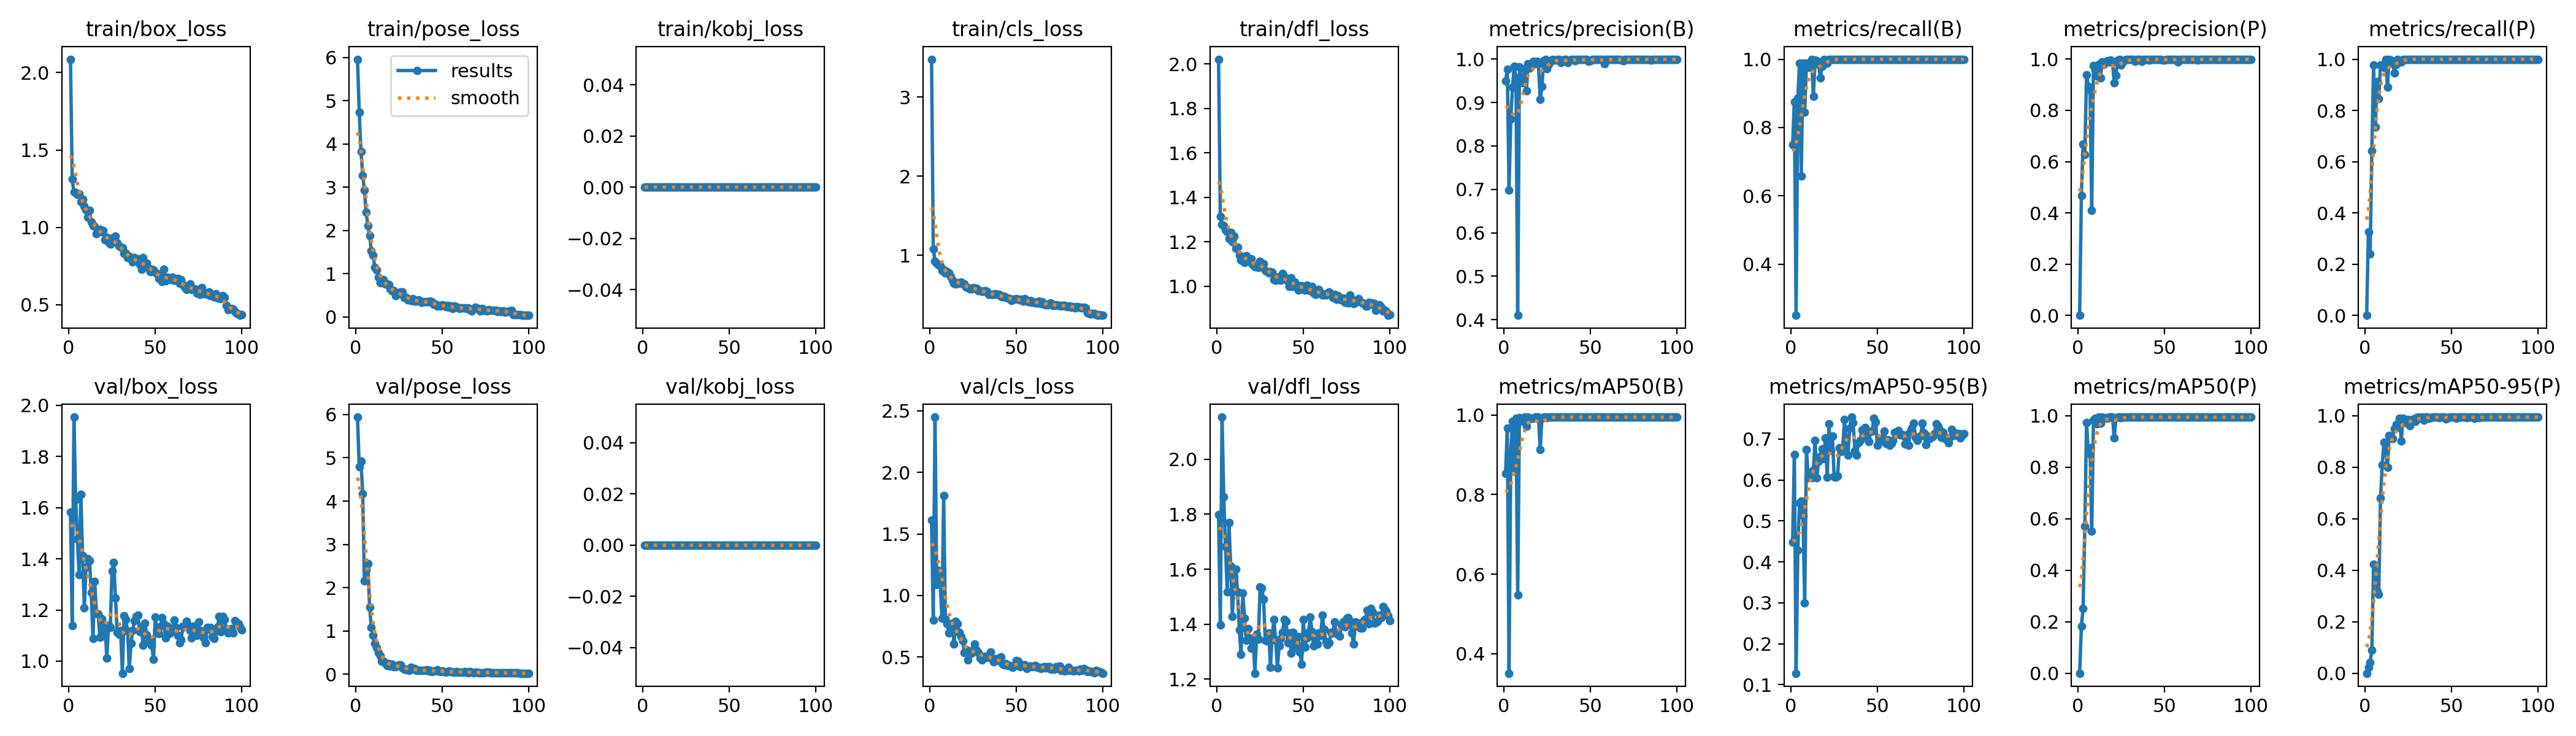

The data file committed next to this chart (first rows):
epoch, time, train/box_loss, train/pose_loss, train/kobj_loss, train/cls_loss, train/dfl_loss, metrics/precision(B), metrics/recall(B), metrics/mAP50(B), metrics/mAP50-95(B), metrics/precision(P), metrics/recall(P), metrics/mAP50(P), metrics/mAP50-95(P), val/box_loss, val/pose_loss, val/kobj_loss, val/cls_loss, val/dfl_loss, lr/pg0, lr/pg1, lr/pg2
1, 19.22, 2.086, 5.962, 0, 3.477, 2.021, 0.9502, 0.75, 0.8537, 0.4484, 0, 0, 0, 0, 1.583, 5.941, 0, 1.612, 1.799, 0.0004, 0.0004, 0.0004
2, 30.84, 1.311, 4.73, 0, 1.084, 1.312, 0.9758, 0.8757, 0.9678, 0.6622, 0.4674, 0.3261, 0.1833, 0.02232, 1.139, 4.79, 0, 0.7994, 1.397, 0.0008119, 0.0008119, 0.0008119
3, 39.54, 1.228, 3.824, 0, 0.9288, 1.277, 0.6981, 0.25, 0.3507, 0.1278, 0.6677, 0.2391, 0.2521, 0.0432, 1.954, 4.924, 0, 2.449, 2.153, 0.001215, 0.001215, 0.001215
4, 51.47, 1.224, 3.276, 0, 0.9035, 1.272, 0.8624, 0.8858, 0.9059, 0.4292, 0.6278, 0.6417, 0.5714, 0.09067, 1.63, 4.164, 0, 1.091, 1.864, 0.001611, 0.001611, 0.001611
5, 59.89, 1.211, 2.929, 0, 0.8829, 1.253, 0.9353, 0.9891, 0.985, 0.5447, 0.9395, 0.9783, 0.9747, 0.4234, 1.476, 2.152, 0, 1.206, 1.683, 0.001921, 0.001921, 0.001921
6, 71.17, 1.216, 2.415, 0, 0.8748, 1.245, 0.9838, 0.6583, 0.8677, 0.5483, 0.8943, 0.7357, 0.8539, 0.3956, 1.338, 2.415, 0, 1.101, 1.518, 0.001901, 0.001901, 0.001901
7, 80.14, 1.166, 2.113, 0, 0.8099, 1.215, 0.9572, 0.9891, 0.9915, 0.5121, 0.88, 0.913, 0.8765, 0.3187, 1.653, 2.549, 0, 0.8151, 1.77, 0.001881, 0.001881, 0.001881
8, 91.37, 1.182, 1.883, 0, 0.8168, 1.243, 0.4099, 0.8455, 0.5471, 0.2994, 0.4099, 0.8455, 0.553, 0.306, 1.411, 1.554, 0, 1.811, 1.61, 0.001861, 0.001861, 0.001861
9, 101.8, 1.139, 1.524, 0, 0.7772, 1.201, 0.9818, 0.9891, 0.994, 0.675, 0.9752, 0.9783, 0.9843, 0.6807, 1.208, 1.079, 0, 0.8114, 1.428, 0.001842, 0.001842, 0.001842
10, 110.7, 1.115, 1.429, 0, 0.7976, 1.226, 0.9574, 0.9764, 0.9892, 0.6058, 0.9574, 0.9764, 0.9898, 0.8082, 1.366, 0.8958, 0, 0.7709, 1.573, 0.001822, 0.001822, 0.001822
11, 122.2, 1.066, 1.14, 0, 0.7797, 1.171, 0.9449, 0.9783, 0.9846, 0.6194, 0.9344, 0.9674, 0.968, 0.8982, 1.401, 0.7195, 0, 0.6961, 1.6, 0.001802, 0.001802, 0.001802
12, 130.3, 1.109, 1.091, 0, 0.7326, 1.177, 0.9782, 1, 0.995, 0.6058, 0.9782, 1, 0.995, 0.8732, 1.394, 0.6113, 0, 0.7547, 1.517, 0.001782, 0.001782, 0.001782
13, 142, 1.035, 0.9091, 0, 0.6848, 1.14, 0.9264, 0.8913, 0.9722, 0.6249, 0.9264, 0.8913, 0.9722, 0.8008, 1.267, 0.4941, 0, 0.7734, 1.378, 0.001762, 0.001762, 0.001762
14, 151.5, 1.009, 0.7831, 0, 0.6442, 1.117, 0.9892, 0.9982, 0.9949, 0.6965, 0.9892, 0.9982, 0.9949, 0.924, 1.089, 0.4314, 0, 0.6086, 1.29, 0.001743, 0.001743, 0.001743
15, 164.1, 1.006, 0.8091, 0, 0.6366, 1.13, 0.9786, 0.9962, 0.9912, 0.6057, 0.9786, 0.9962, 0.9912, 0.9106, 1.313, 0.2958, 0, 0.7906, 1.513, 0.001723, 0.001723, 0.001723
16, 173, 0.9586, 0.8592, 0, 0.6532, 1.108, 0.9891, 0.9843, 0.9918, 0.646, 0.9891, 0.9843, 0.9918, 0.9112, 1.188, 0.3013, 0, 0.7704, 1.422, 0.001703, 0.001703, 0.001703
17, 183.7, 0.9829, 0.76, 0, 0.6452, 1.138, 0.9946, 0.9456, 0.9913, 0.6577, 0.9946, 0.9456, 0.9913, 0.9509, 1.184, 0.2658, 0, 0.7013, 1.341, 0.001683, 0.001683, 0.001683
18, 193.4, 0.9855, 0.7635, 0, 0.666, 1.123, 0.989, 0.9787, 0.9944, 0.6753, 0.989, 0.9787, 0.9944, 0.9675, 1.094, 0.1993, 0, 0.6682, 1.383, 0.001663, 0.001663, 0.001663
19, 203.1, 0.9695, 0.7484, 0, 0.6387, 1.11, 0.9954, 1, 0.995, 0.6521, 0.9954, 1, 0.995, 0.9537, 1.165, 0.2478, 0, 0.6319, 1.345, 0.001644, 0.001644, 0.001644
20, 214.4, 0.9787, 0.643, 0, 0.6373, 1.122, 0.9892, 0.9915, 0.9949, 0.7021, 0.9892, 0.9915, 0.9949, 0.9902, 1.099, 0.1949, 0, 0.5368, 1.313, 0.001624, 0.001624, 0.001624
21, 222.7, 0.92, 0.5966, 0, 0.6012, 1.096, 0.9065, 0.9891, 0.9135, 0.6064, 0.9065, 0.9891, 0.9135, 0.9032, 1.14, 0.2257, 0, 0.5617, 1.35, 0.001604, 0.001604, 0.001604
22, 234.1, 0.9367, 0.6008, 0, 0.5908, 1.087, 0.9371, 1, 0.9927, 0.7366, 0.9371, 1, 0.9927, 0.9913, 1.011, 0.1778, 0, 0.4761, 1.222, 0.001584, 0.001584, 0.001584
23, 242.3, 0.9036, 0.4845, 0, 0.5782, 1.089, 0.9959, 1, 0.995, 0.6736, 0.9959, 1, 0.995, 0.9733, 1.142, 0.1715, 0, 0.5263, 1.364, 0.001564, 0.001564, 0.001564
24, 253.8, 0.8917, 0.5367, 0, 0.5788, 1.084, 0.999, 1, 0.995, 0.7075, 0.999, 1, 0.995, 0.9731, 1.131, 0.2043, 0, 0.5321, 1.345, 0.001545, 0.001545, 0.001545
25, 262.9, 0.9058, 0.5562, 0, 0.5945, 1.114, 0.9774, 1, 0.9933, 0.609, 0.9774, 1, 0.9933, 0.9849, 1.352, 0.2195, 0, 0.5622, 1.536, 0.001525, 0.001525, 0.001525
26, 273.6, 0.9363, 0.5749, 0, 0.5857, 1.106, 0.9883, 1, 0.9948, 0.6071, 0.9883, 1, 0.9948, 0.9607, 1.385, 0.2147, 0, 0.6049, 1.53, 0.001505, 0.001505, 0.001505
27, 283.2, 0.9452, 0.5817, 0, 0.5891, 1.101, 0.9951, 1, 0.995, 0.6097, 0.9951, 1, 0.995, 0.9822, 1.247, 0.1402, 0, 0.5564, 1.492, 0.001485, 0.001485, 0.001485
28, 293, 0.9017, 0.4426, 0, 0.5576, 1.07, 0.9985, 1, 0.995, 0.6788, 0.9985, 1, 0.995, 0.9889, 1.113, 0.1131, 0, 0.538, 1.342, 0.001465, 0.001465, 0.001465
29, 303.8, 0.8807, 0.4492, 0, 0.5539, 1.066, 0.998, 1, 0.995, 0.6691, 0.998, 1, 0.995, 0.979, 1.106, 0.1091, 0, 0.4896, 1.34, 0.001446, 0.001446, 0.001446
30, 312.5, 0.8718, 0.3867, 0, 0.5466, 1.062, 0.9982, 1, 0.995, 0.6808, 0.9982, 1, 0.995, 0.9937, 1.119, 0.1245, 0, 0.4774, 1.368, 0.001426, 0.001426, 0.001426
31, 324, 0.8667, 0.3998, 0, 0.5452, 1.067, 0.9986, 1, 0.995, 0.7472, 0.9986, 1, 0.995, 0.995, 0.9526, 0.0956, 0, 0.5018, 1.244, 0.001406, 0.001406, 0.001406
32, 332.3, 0.8307, 0.3764, 0, 0.5515, 1.062, 0.9984, 1, 0.995, 0.6982, 0.9984, 1, 0.995, 0.9894, 1.176, 0.157, 0, 0.5063, 1.361, 0.001386, 0.001386, 0.001386
33, 347.3, 0.8309, 0.4141, 0, 0.5433, 1.029, 0.9913, 1, 0.995, 0.6612, 0.9913, 1, 0.995, 0.995, 1.164, 0.1156, 0, 0.4961, 1.417, 0.001366, 0.001366, 0.001366
34, 355.6, 0.8034, 0.3632, 0, 0.5111, 1.028, 0.9981, 1, 0.995, 0.7264, 0.9981, 1, 0.995, 0.9838, 1.117, 0.1336, 0, 0.5096, 1.341, 0.001347, 0.001347, 0.001347
35, 366.9, 0.8124, 0.3554, 0, 0.5115, 1.042, 0.9988, 1, 0.995, 0.7537, 0.9988, 1, 0.995, 0.995, 0.9699, 0.08558, 0, 0.5396, 1.241, 0.001327, 0.001327, 0.001327
36, 375.2, 0.7968, 0.3871, 0, 0.5044, 1.039, 0.9989, 1, 0.995, 0.7404, 0.9989, 1, 0.995, 0.9942, 1.07, 0.09011, 0, 0.482, 1.322, 0.001307, 0.001307, 0.001307
37, 386.5, 0.7771, 0.3754, 0, 0.5069, 1.028, 0.9914, 1, 0.995, 0.6716, 0.9914, 1, 0.995, 0.99, 1.12, 0.09457, 0, 0.4597, 1.349, 0.001287, 0.001287, 0.001287
38, 395.7, 0.8059, 0.3403, 0, 0.5129, 1.056, 0.9978, 1, 0.995, 0.6603, 0.9978, 1, 0.995, 0.9917, 1.159, 0.09216, 0, 0.4849, 1.371, 0.001267, 0.001267, 0.001267
39, 406.3, 0.7963, 0.3449, 0, 0.5116, 1.045, 0.9996, 1, 0.995, 0.6912, 0.9996, 1, 0.995, 0.995, 1.176, 0.09011, 0, 0.4719, 1.418, 0.001248, 0.001248, 0.001248
40, 416.9, 0.7957, 0.3453, 0, 0.5044, 1.031, 0.9993, 1, 0.995, 0.6962, 0.9993, 1, 0.995, 0.995, 1.18, 0.08669, 0, 0.4941, 1.41, 0.001228, 0.001228, 0.001228
41, 425.6, 0.7625, 0.3451, 0, 0.482, 1.021, 0.9959, 1, 0.995, 0.723, 0.9959, 1, 0.995, 0.995, 1.115, 0.09933, 0, 0.4998, 1.333, 0.001208, 0.001208, 0.001208
42, 437.2, 0.7291, 0.3442, 0, 0.4752, 1.001, 0.9987, 1, 0.995, 0.7208, 0.9987, 1, 0.995, 0.995, 1.134, 0.08035, 0, 0.4479, 1.368, 0.001188, 0.001188, 0.001188
43, 445.3, 0.8037, 0.3573, 0, 0.4871, 1.039, 0.9991, 1, 0.995, 0.7288, 0.9991, 1, 0.995, 0.9924, 1.061, 0.08264, 0, 0.4364, 1.294, 0.001168, 0.001168, 0.001168
44, 456.9, 0.7652, 0.3453, 0, 0.4671, 1, 0.999, 1, 0.995, 0.7042, 0.999, 1, 0.995, 0.995, 1.149, 0.06511, 0, 0.447, 1.371, 0.001149, 0.001149, 0.001149
45, 465.1, 0.7683, 0.2956, 0, 0.4644, 1.02, 0.9986, 1, 0.995, 0.6945, 0.9986, 1, 0.995, 0.995, 1.104, 0.0762, 0, 0.433, 1.333, 0.001129, 0.001129, 0.001129
46, 476.3, 0.7379, 0.2961, 0, 0.4519, 1.005, 0.999, 1, 0.995, 0.7192, 0.999, 1, 0.995, 0.995, 1.074, 0.07374, 0, 0.431, 1.314, 0.001109, 0.001109, 0.001109
47, 485.2, 0.7121, 0.2466, 0, 0.4327, 0.9839, 0.999, 1, 0.995, 0.7189, 0.999, 1, 0.995, 0.9891, 1.081, 0.09813, 0, 0.4237, 1.354, 0.001089, 0.001089, 0.001089
48, 495.2, 0.7293, 0.2669, 0, 0.4482, 1.002, 0.9993, 1, 0.995, 0.7512, 0.9993, 1, 0.995, 0.9918, 1.063, 0.07956, 0, 0.4161, 1.298, 0.001069, 0.001069, 0.001069
49, 505, 0.7254, 0.2496, 0, 0.4498, 1.003, 0.9952, 1, 0.995, 0.7418, 0.9952, 1, 0.995, 0.995, 1.006, 0.06235, 0, 0.4333, 1.255, 0.00105, 0.00105, 0.00105
50, 514.6, 0.7084, 0.271, 0, 0.4505, 0.9866, 0.9963, 1, 0.995, 0.6853, 0.9963, 1, 0.995, 0.995, 1.174, 0.07581, 0, 0.4699, 1.417, 0.00103, 0.00103, 0.00103
51, 526, 0.7004, 0.2571, 0, 0.4445, 0.9823, 0.9991, 1, 0.995, 0.6965, 0.9991, 1, 0.995, 0.995, 1.118, 0.06487, 0, 0.4669, 1.316, 0.00101, 0.00101, 0.00101
52, 536.3, 0.6704, 0.2356, 0, 0.4374, 1.004, 0.9992, 1, 0.995, 0.6968, 0.9992, 1, 0.995, 0.995, 1.107, 0.05285, 0, 0.4221, 1.35, 0.0009902, 0.0009902, 0.0009902
53, 547.8, 0.672, 0.2673, 0, 0.4463, 0.9919, 0.9993, 1, 0.995, 0.7035, 0.9993, 1, 0.995, 0.9912, 1.136, 0.06671, 0, 0.4279, 1.369, 0.0009704, 0.0009704, 0.0009704
54, 556, 0.6497, 0.2139, 0, 0.4256, 0.979, 0.9993, 1, 0.995, 0.72, 0.9993, 1, 0.995, 0.995, 1.17, 0.07532, 0, 0.4386, 1.427, 0.0009506, 0.0009506, 0.0009506
55, 567.3, 0.7299, 0.2416, 0, 0.452, 0.9989, 0.9993, 1, 0.995, 0.6889, 0.9993, 1, 0.995, 0.995, 1.146, 0.06094, 0, 0.4374, 1.373, 0.0009308, 0.0009308, 0.0009308
56, 575.4, 0.6545, 0.1935, 0, 0.4223, 0.9689, 0.9988, 1, 0.995, 0.698, 0.9988, 1, 0.995, 0.995, 1.092, 0.04767, 0, 0.407, 1.321, 0.000911, 0.000911, 0.000911
57, 587, 0.6777, 0.2514, 0, 0.4148, 0.965, 0.9992, 1, 0.995, 0.6849, 0.9992, 1, 0.995, 0.995, 1.137, 0.05183, 0, 0.4203, 1.342, 0.0008912, 0.0008912, 0.0008912
58, 595.1, 0.669, 0.2224, 0, 0.428, 0.9735, 0.9886, 1, 0.9948, 0.6892, 0.9886, 1, 0.9948, 0.9944, 1.108, 0.05529, 0, 0.426, 1.329, 0.0008714, 0.0008714, 0.0008714
59, 606.4, 0.6619, 0.2235, 0, 0.4102, 0.9857, 0.9993, 1, 0.995, 0.697, 0.9993, 1, 0.995, 0.9933, 1.127, 0.05069, 0, 0.422, 1.368, 0.0008516, 0.0008516, 0.0008516
60, 615.2, 0.6774, 0.1895, 0, 0.4186, 0.9733, 0.9992, 1, 0.995, 0.7164, 0.9992, 1, 0.995, 0.995, 1.115, 0.0527, 0, 0.4238, 1.358, 0.0008318, 0.0008318, 0.0008318
... 40 more rows
